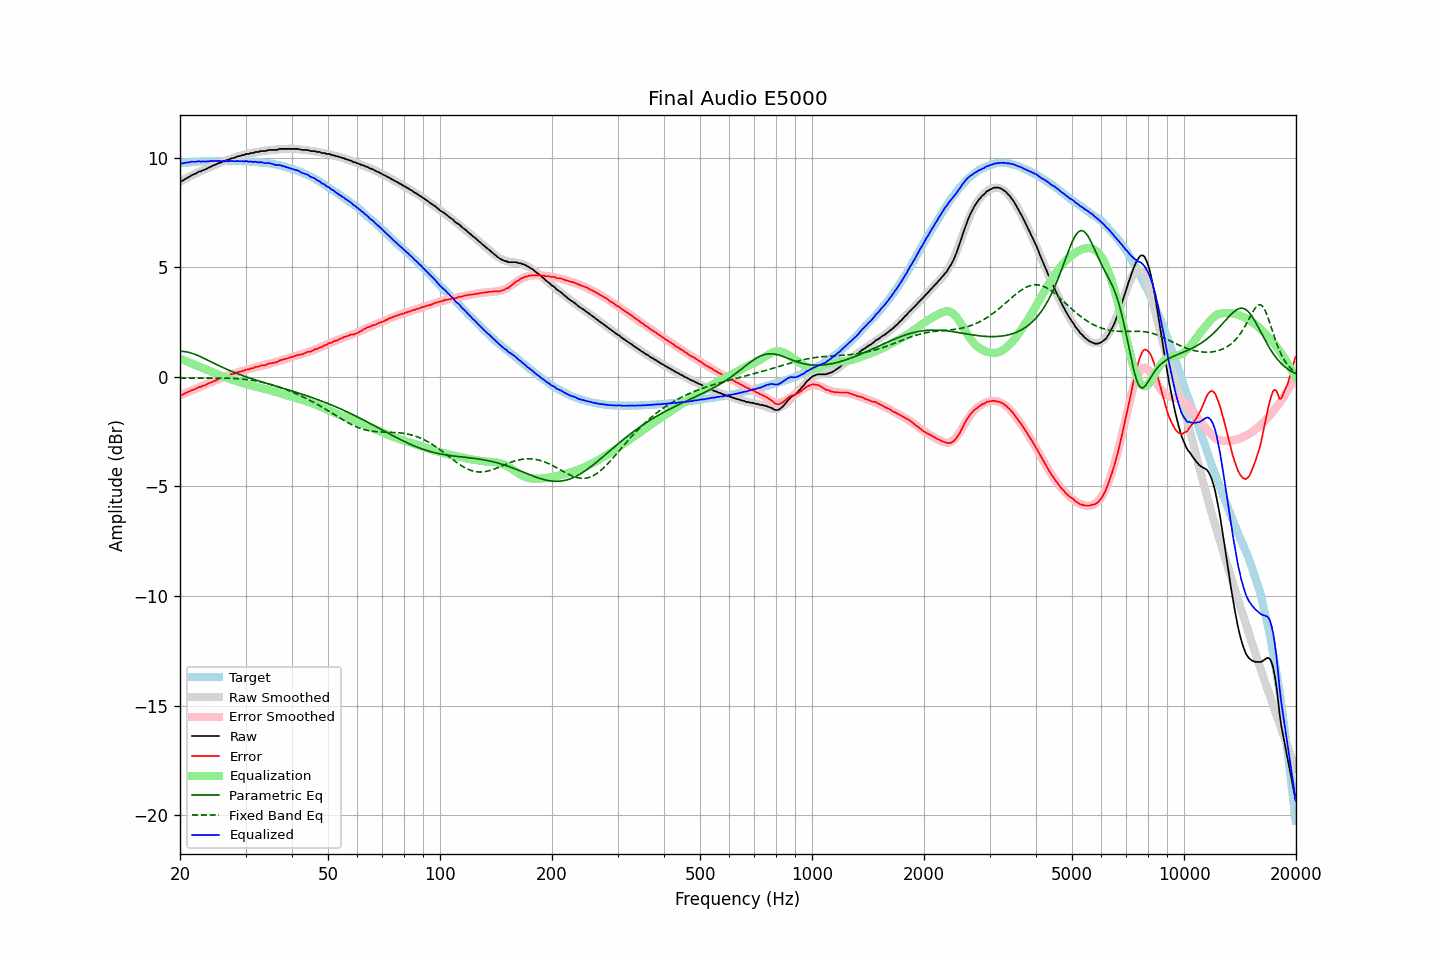

The file beside this chart, header and first rows:
frequency, raw, error, smoothed, error_smoothed, equalization, parametric_eq, fixed_band_eq, equalized_raw, equalized_smoothed, target
20.00, 8.93, -0.82, 8.91, -0.84, 0.84, 1.17, -0.05, 9.77, 9.75, 9.75
20.20, 8.94, -0.82, 8.95, -0.81, 0.81, 1.17, -0.05, 9.75, 9.76, 9.76
20.40, 8.97, -0.80, 8.99, -0.78, 0.78, 1.16, -0.05, 9.75, 9.77, 9.77
20.61, 9.03, -0.75, 9.03, -0.75, 0.75, 1.16, -0.05, 9.78, 9.78, 9.78
20.81, 9.06, -0.72, 9.07, -0.72, 0.72, 1.14, -0.05, 9.78, 9.79, 9.78
21.02, 9.11, -0.68, 9.11, -0.69, 0.69, 1.13, -0.05, 9.80, 9.79, 9.79
21.23, 9.14, -0.66, 9.15, -0.65, 0.65, 1.11, -0.05, 9.80, 9.80, 9.80
21.44, 9.20, -0.62, 9.18, -0.62, 0.62, 1.09, -0.05, 9.82, 9.81, 9.82
21.66, 9.23, -0.59, 9.22, -0.59, 0.59, 1.07, -0.05, 9.82, 9.81, 9.82
21.87, 9.26, -0.56, 9.26, -0.56, 0.56, 1.04, -0.05, 9.82, 9.82, 9.82
22.09, 9.29, -0.53, 9.29, -0.53, 0.53, 1.01, -0.05, 9.82, 9.82, 9.82
22.31, 9.34, -0.49, 9.33, -0.50, 0.50, 0.98, -0.05, 9.84, 9.83, 9.83
22.54, 9.38, -0.45, 9.36, -0.47, 0.47, 0.95, -0.05, 9.85, 9.83, 9.83
22.76, 9.38, -0.46, 9.40, -0.44, 0.44, 0.92, -0.05, 9.82, 9.84, 9.84
22.99, 9.43, -0.41, 9.43, -0.41, 0.41, 0.88, -0.05, 9.84, 9.84, 9.84
23.22, 9.45, -0.39, 9.46, -0.38, 0.38, 0.85, -0.05, 9.83, 9.84, 9.84
23.45, 9.48, -0.37, 9.49, -0.35, 0.35, 0.81, -0.05, 9.83, 9.85, 9.85
23.69, 9.52, -0.32, 9.53, -0.32, 0.32, 0.77, -0.05, 9.84, 9.85, 9.84
23.92, 9.56, -0.28, 9.56, -0.29, 0.29, 0.74, -0.05, 9.85, 9.85, 9.84
24.16, 9.59, -0.26, 9.59, -0.26, 0.26, 0.70, -0.05, 9.85, 9.85, 9.85
24.40, 9.63, -0.23, 9.63, -0.23, 0.23, 0.67, -0.05, 9.86, 9.85, 9.86
24.65, 9.66, -0.20, 9.66, -0.20, 0.20, 0.63, -0.05, 9.86, 9.85, 9.86
24.89, 9.69, -0.17, 9.69, -0.17, 0.17, 0.59, -0.05, 9.86, 9.85, 9.86
25.14, 9.72, -0.13, 9.72, -0.14, 0.14, 0.56, -0.05, 9.86, 9.86, 9.86
25.39, 9.76, -0.09, 9.75, -0.10, 0.10, 0.52, -0.05, 9.86, 9.86, 9.85
25.65, 9.78, -0.07, 9.78, -0.08, 0.08, 0.49, -0.05, 9.86, 9.86, 9.85
25.91, 9.80, -0.05, 9.81, -0.04, 0.04, 0.45, -0.05, 9.84, 9.86, 9.85
26.16, 9.85, -0.01, 9.84, -0.02, 0.02, 0.42, -0.05, 9.87, 9.85, 9.86
26.43, 9.85, -0.01, 9.87, 0.01, -0.01, 0.39, -0.06, 9.84, 9.85, 9.86
26.69, 9.90, 0.05, 9.89, 0.04, -0.04, 0.35, -0.06, 9.86, 9.85, 9.85
26.96, 9.91, 0.06, 9.92, 0.07, -0.07, 0.32, -0.06, 9.84, 9.85, 9.85
27.23, 9.94, 0.09, 9.94, 0.09, -0.09, 0.29, -0.06, 9.85, 9.85, 9.85
27.50, 9.98, 0.13, 9.97, 0.12, -0.12, 0.26, -0.06, 9.86, 9.85, 9.85
27.77, 9.99, 0.14, 9.99, 0.14, -0.14, 0.23, -0.07, 9.85, 9.85, 9.85
28.05, 10.01, 0.16, 10.02, 0.17, -0.17, 0.20, -0.07, 9.85, 9.85, 9.85
28.33, 10.04, 0.19, 10.04, 0.19, -0.19, 0.17, -0.08, 9.85, 9.85, 9.85
28.62, 10.07, 0.22, 10.06, 0.21, -0.21, 0.14, -0.08, 9.86, 9.85, 9.85
28.90, 10.08, 0.23, 10.08, 0.23, -0.23, 0.12, -0.09, 9.85, 9.85, 9.85
29.19, 10.10, 0.25, 10.10, 0.26, -0.26, 0.09, -0.09, 9.84, 9.85, 9.85
29.48, 10.13, 0.28, 10.12, 0.28, -0.28, 0.06, -0.10, 9.85, 9.85, 9.85
29.78, 10.13, 0.29, 10.14, 0.30, -0.30, 0.04, -0.11, 9.83, 9.84, 9.84
30.08, 10.18, 0.33, 10.16, 0.32, -0.32, 0.01, -0.11, 9.86, 9.84, 9.85
30.38, 10.18, 0.34, 10.18, 0.34, -0.34, -0.02, -0.12, 9.84, 9.84, 9.84
30.68, 10.18, 0.35, 10.20, 0.36, -0.36, -0.04, -0.13, 9.82, 9.83, 9.83
30.99, 10.22, 0.39, 10.21, 0.38, -0.38, -0.07, -0.14, 9.84, 9.83, 9.83
31.30, 10.22, 0.40, 10.23, 0.40, -0.40, -0.09, -0.15, 9.82, 9.82, 9.82
31.61, 10.23, 0.41, 10.24, 0.42, -0.42, -0.11, -0.17, 9.81, 9.82, 9.82
31.93, 10.27, 0.46, 10.26, 0.44, -0.44, -0.14, -0.18, 9.83, 9.81, 9.81
32.24, 10.27, 0.46, 10.27, 0.46, -0.46, -0.16, -0.19, 9.81, 9.81, 9.81
32.57, 10.27, 0.47, 10.28, 0.48, -0.48, -0.18, -0.21, 9.79, 9.80, 9.80
32.89, 10.31, 0.52, 10.29, 0.50, -0.50, -0.21, -0.22, 9.81, 9.79, 9.79
33.22, 10.31, 0.52, 10.30, 0.52, -0.52, -0.23, -0.24, 9.79, 9.79, 9.79
33.55, 10.31, 0.53, 10.31, 0.53, -0.53, -0.25, -0.26, 9.78, 9.78, 9.78
33.89, 10.31, 0.53, 10.32, 0.55, -0.55, -0.27, -0.28, 9.76, 9.77, 9.78
34.23, 10.33, 0.57, 10.33, 0.57, -0.57, -0.30, -0.29, 9.76, 9.76, 9.76
34.57, 10.36, 0.61, 10.34, 0.59, -0.59, -0.32, -0.31, 9.77, 9.75, 9.75
34.92, 10.36, 0.62, 10.35, 0.61, -0.61, -0.34, -0.33, 9.75, 9.74, 9.74
35.27, 10.36, 0.62, 10.36, 0.63, -0.63, -0.36, -0.36, 9.73, 9.73, 9.74
35.62, 10.36, 0.65, 10.37, 0.65, -0.65, -0.38, -0.38, 9.71, 9.72, 9.71
35.97, 10.36, 0.65, 10.38, 0.67, -0.67, -0.41, -0.40, 9.69, 9.70, 9.71
... 635 more rows
